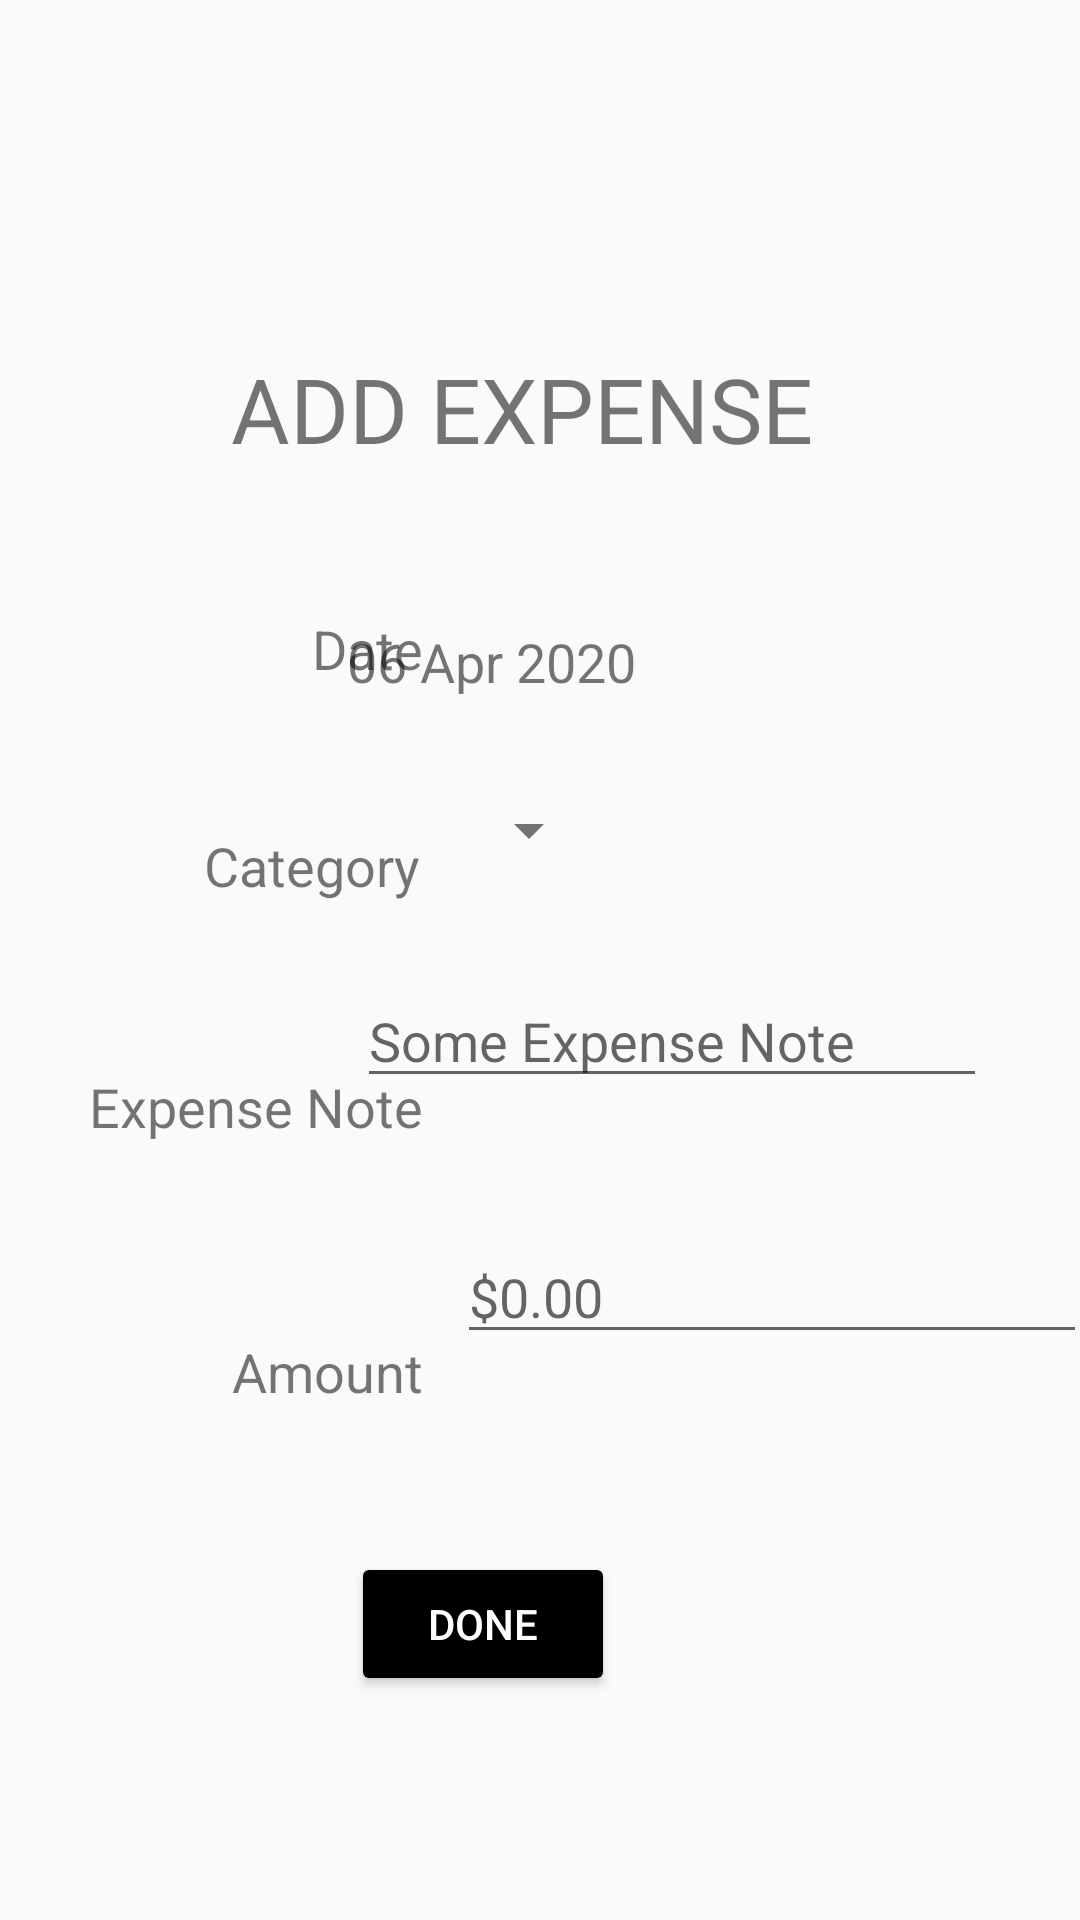

Layout XML and referenced resources for this Android screen:
<!-- AndroidManifest.xml: application theme AppTheme -->
<!-- res/layout/fragment_add_expense.xml -->
<?xml version="1.0" encoding="utf-8"?>
<androidx.constraintlayout.widget.ConstraintLayout xmlns:android="http://schemas.android.com/apk/res/android"
    xmlns:app="http://schemas.android.com/apk/res-auto"
    xmlns:tools="http://schemas.android.com/tools"
    android:layout_width="match_parent"
    android:layout_height="match_parent"
    tools:context=".AddExpenseFragment">

    

    <TextView
        android:id="@+id/textView10"
        android:layout_width="match_parent"
        android:layout_height="match_parent"
        android:background="@drawable/woodtexture"
        tools:layout_editor_absoluteX="0dp"
        tools:layout_editor_absoluteY="124dp" />

    <TextView
        android:id="@+id/textView"
        android:layout_width="wrap_content"
        android:layout_height="wrap_content"
        android:layout_marginTop="116dp"
        android:text="ADD EXPENSE"
        android:textSize="30sp"
        app:layout_constraintEnd_toEndOf="parent"
        app:layout_constraintHorizontal_bias="0.464"
        app:layout_constraintStart_toStartOf="parent"
        app:layout_constraintTop_toTopOf="parent" />

    <TextView
        android:id="@+id/textView11"
        android:layout_width="wrap_content"
        android:layout_height="wrap_content"
        android:layout_marginStart="104dp"
        android:layout_marginTop="204dp"
        android:text="Date"
        android:textSize="18sp"
        app:layout_constraintEnd_toStartOf="@+id/tvExpense_date"
        app:layout_constraintHorizontal_bias="0.0"
        app:layout_constraintStart_toStartOf="parent"
        app:layout_constraintTop_toTopOf="parent" />

    <TextView
        android:id="@+id/textView13"
        android:layout_width="wrap_content"
        android:layout_height="wrap_content"
        android:layout_marginTop="56dp"
        android:text="Expense Note"
        android:textSize="18sp"
        app:layout_constraintEnd_toEndOf="@+id/textView11"
        app:layout_constraintHorizontal_bias="1.0"
        app:layout_constraintStart_toStartOf="parent"
        app:layout_constraintTop_toBottomOf="@+id/textView24" />

    <TextView
        android:id="@+id/textView14"
        android:layout_width="wrap_content"
        android:layout_height="wrap_content"
        android:layout_marginTop="64dp"
        android:text="Amount"
        android:textSize="18sp"
        app:layout_constraintEnd_toEndOf="@+id/textView13"
        app:layout_constraintHorizontal_bias="1.0"
        app:layout_constraintStart_toStartOf="parent"
        app:layout_constraintTop_toBottomOf="@+id/textView13" />

    <Button
        android:id="@+id/button3"
        android:layout_width="wrap_content"
        android:layout_height="wrap_content"
        android:layout_marginTop="48dp"
        android:backgroundTint="#000000"
        android:onClick="addExpense"
        android:text="DONE"
        android:textColor="#FFFFFF"
        app:layout_constraintEnd_toEndOf="parent"
        app:layout_constraintHorizontal_bias="0.43"
        app:layout_constraintStart_toStartOf="parent"
        app:layout_constraintTop_toBottomOf="@+id/textView14" />

    <TextView
        android:id="@+id/tvExpense_date"
        android:layout_width="wrap_content"
        android:layout_height="wrap_content"
        android:layout_marginTop="52dp"
        android:layout_marginEnd="148dp"
        android:text="06 Apr 2020"
        android:textSize="18sp"
        app:layout_constraintEnd_toEndOf="parent"
        app:layout_constraintTop_toBottomOf="@+id/textView" />

    <EditText
        android:id="@+id/ETExpense_amt"
        android:layout_width="wrap_content"
        android:layout_height="wrap_content"
        android:layout_marginStart="12dp"
        android:layout_marginTop="44dp"
        android:ems="10"
        android:hint="$0.00"
        android:inputType="textPersonName"
        app:layout_constraintEnd_toEndOf="parent"
        app:layout_constraintHorizontal_bias="0.282"
        app:layout_constraintStart_toEndOf="@+id/textView14"
        app:layout_constraintTop_toBottomOf="@+id/ETExpense_notes" />

    <EditText
        android:id="@+id/ETExpense_notes"
        android:layout_width="wrap_content"
        android:layout_height="wrap_content"
        android:layout_marginTop="36dp"
        android:layout_marginEnd="32dp"
        android:ems="10"
        android:hint="Some Expense Note"
        android:inputType="textPersonName"
        app:layout_constraintEnd_toEndOf="parent"
        app:layout_constraintHorizontal_bias="0.96"
        app:layout_constraintStart_toEndOf="@+id/textView13"
        app:layout_constraintTop_toBottomOf="@+id/spin_expense_categ" />

    <TextView
        android:id="@+id/textView24"
        android:layout_width="wrap_content"
        android:layout_height="wrap_content"
        android:layout_marginStart="68dp"
        android:layout_marginTop="48dp"
        android:text="Category"
        android:textSize="18sp"
        app:layout_constraintStart_toStartOf="parent"
        app:layout_constraintTop_toBottomOf="@+id/textView11" />


    <Spinner
        android:id="@+id/spin_expense_categ"
        android:layout_width="wrap_content"
        android:layout_height="wrap_content"
        android:layout_marginTop="32dp"
        android:spinnerMode="dropdown"
        android:theme="@style/ThemeOverlay.AppCompat.Light"
        app:layout_constraintEnd_toEndOf="parent"
        app:layout_constraintHorizontal_bias="0.0"
        app:layout_constraintStart_toStartOf="@+id/ETExpense_amt"
        app:layout_constraintTop_toBottomOf="@+id/tvExpense_date" />


</androidx.constraintlayout.widget.ConstraintLayout>
<!-- resources referenced by this layout -->
<resources>
  <style name="AppTheme" parent="Theme.AppCompat.Light.DarkActionBar">
          
          <item name="colorPrimary">@color/colorPrimary</item>
          <item name="colorPrimaryDark">@color/colorPrimaryDark</item>
          <item name="colorAccent">@color/colorAccent</item>
  
          <item name="actionBarSize">70dp</item>
      </style>
  <!-- not gathered from this repository: default colours our renderer supplied (Android Studio template values) -->
  <color name="colorPrimary">#FF6200EE</color>
  <color name="colorPrimaryDark">#FF3700B3</color>
  <color name="colorAccent">#FF03DAC5</color>
</resources>
